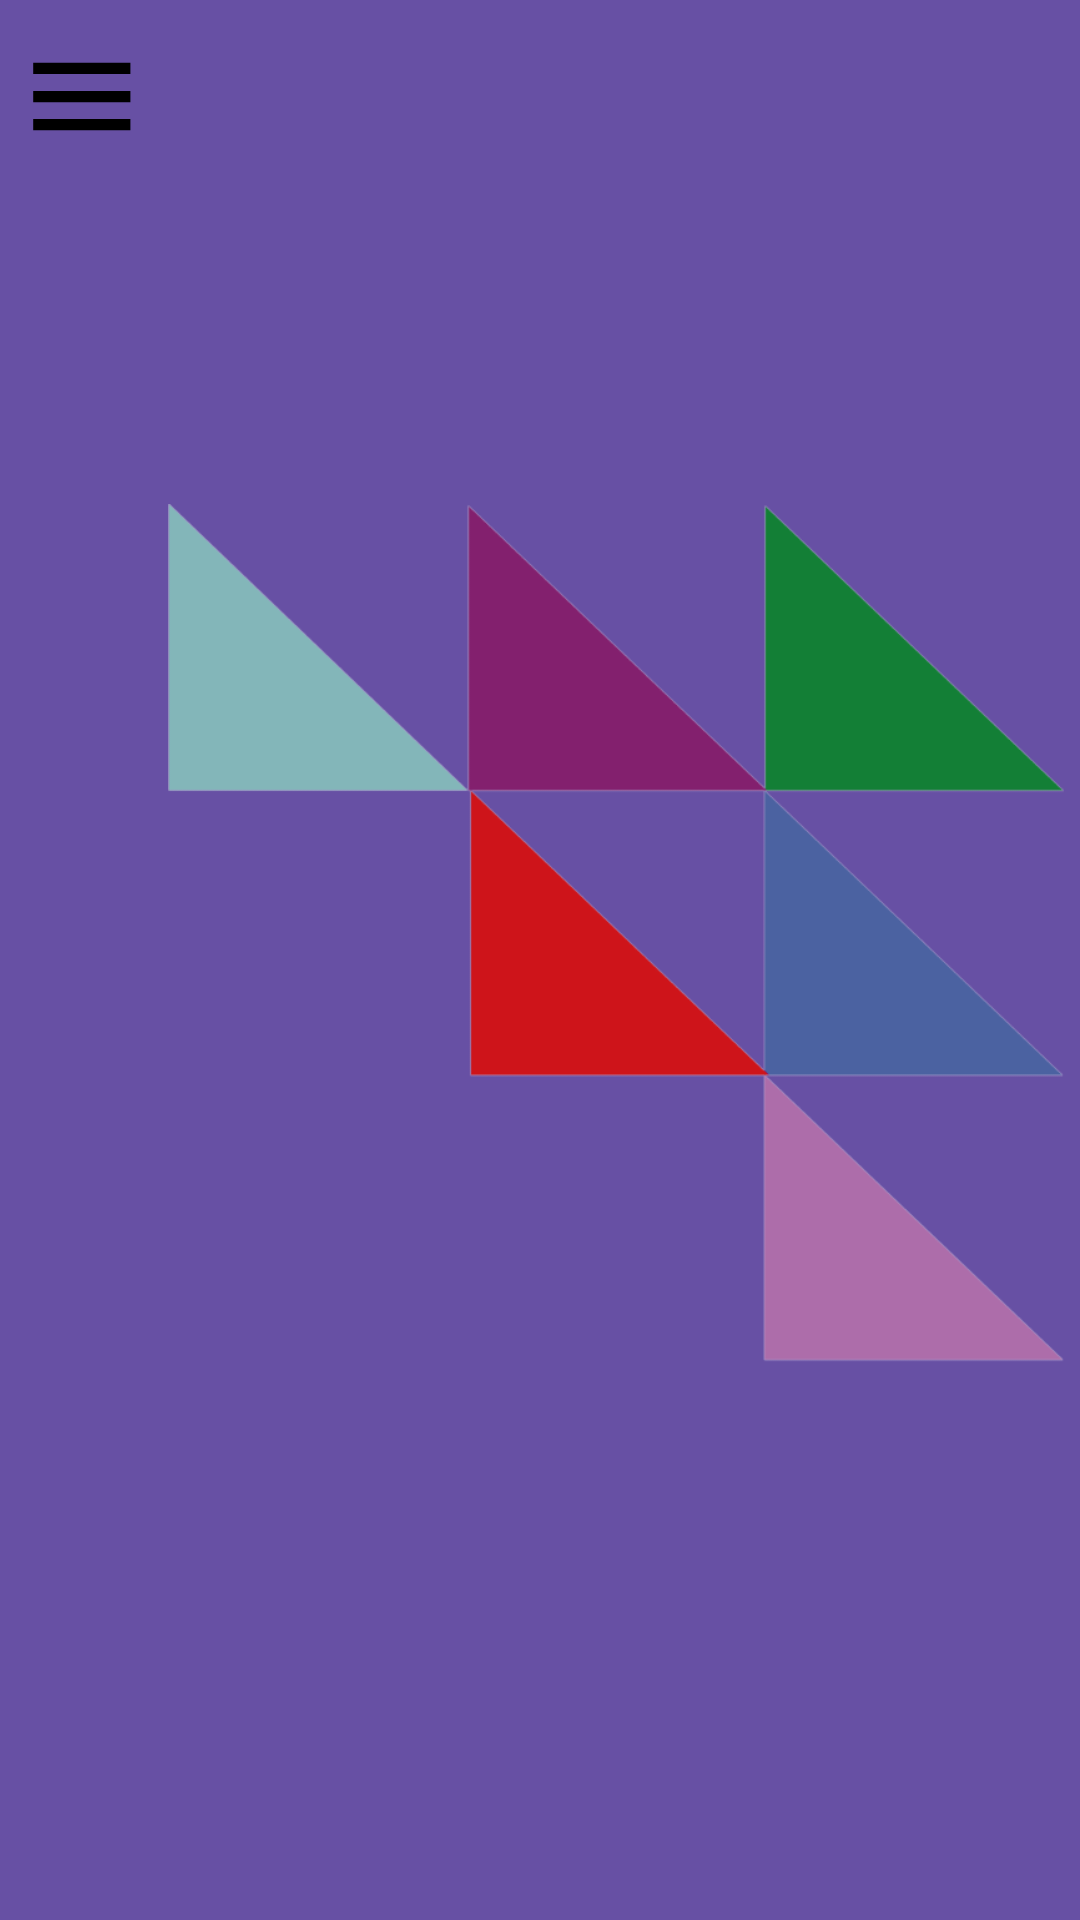

Layout XML and referenced resources for this Android screen:
<!-- AndroidManifest.xml: application theme Theme.SafeDUT -->
<!-- res/layout/toolbar_layout.xml -->
<?xml version="1.0" encoding="utf-8"?>
<com.google.android.material.appbar.MaterialToolbar xmlns:android="http://schemas.android.com/apk/res/android"
    xmlns:app="http://schemas.android.com/apk/res-auto"
    android:id="@+id/toolbar"
    android:layout_width="match_parent"
    android:layout_height="?attr/actionBarSize"
    android:background="?attr/colorPrimary"
    app:title="SafeDUT"
    app:logo="@drawable/ic_safedut_logo"
    app:navigationIcon="@drawable/ic_menu"
    app:titleTextColor="@android:color/white" />
<!-- resources referenced by this layout -->
<resources>
  <!-- drawable ic_menu (drawable) -->
  <vector xmlns:android="http://schemas.android.com/apk/res/android"
      android:width="45dp"
      android:height="45dp"
      android:viewportWidth="25.0"
      android:viewportHeight="24.0">
      <path
          android:fillColor="#FF000000"
          android:pathData="M3,18h18v-2L3,16v2zM3,13h18v-2L3,11v2zM3,6v2h18L21,6L3,6z"/>
  </vector>
  <!-- drawable ic_safedut_logo: png bitmap (drawable, 22355 bytes) -->
  <style name="Theme.SafeDUT" parent="Base.Theme.SafeDUT" />
  <style name="Base.Theme.SafeDUT" parent="Theme.Material3.DayNight.NoActionBar">
          
          
      </style>
</resources>
